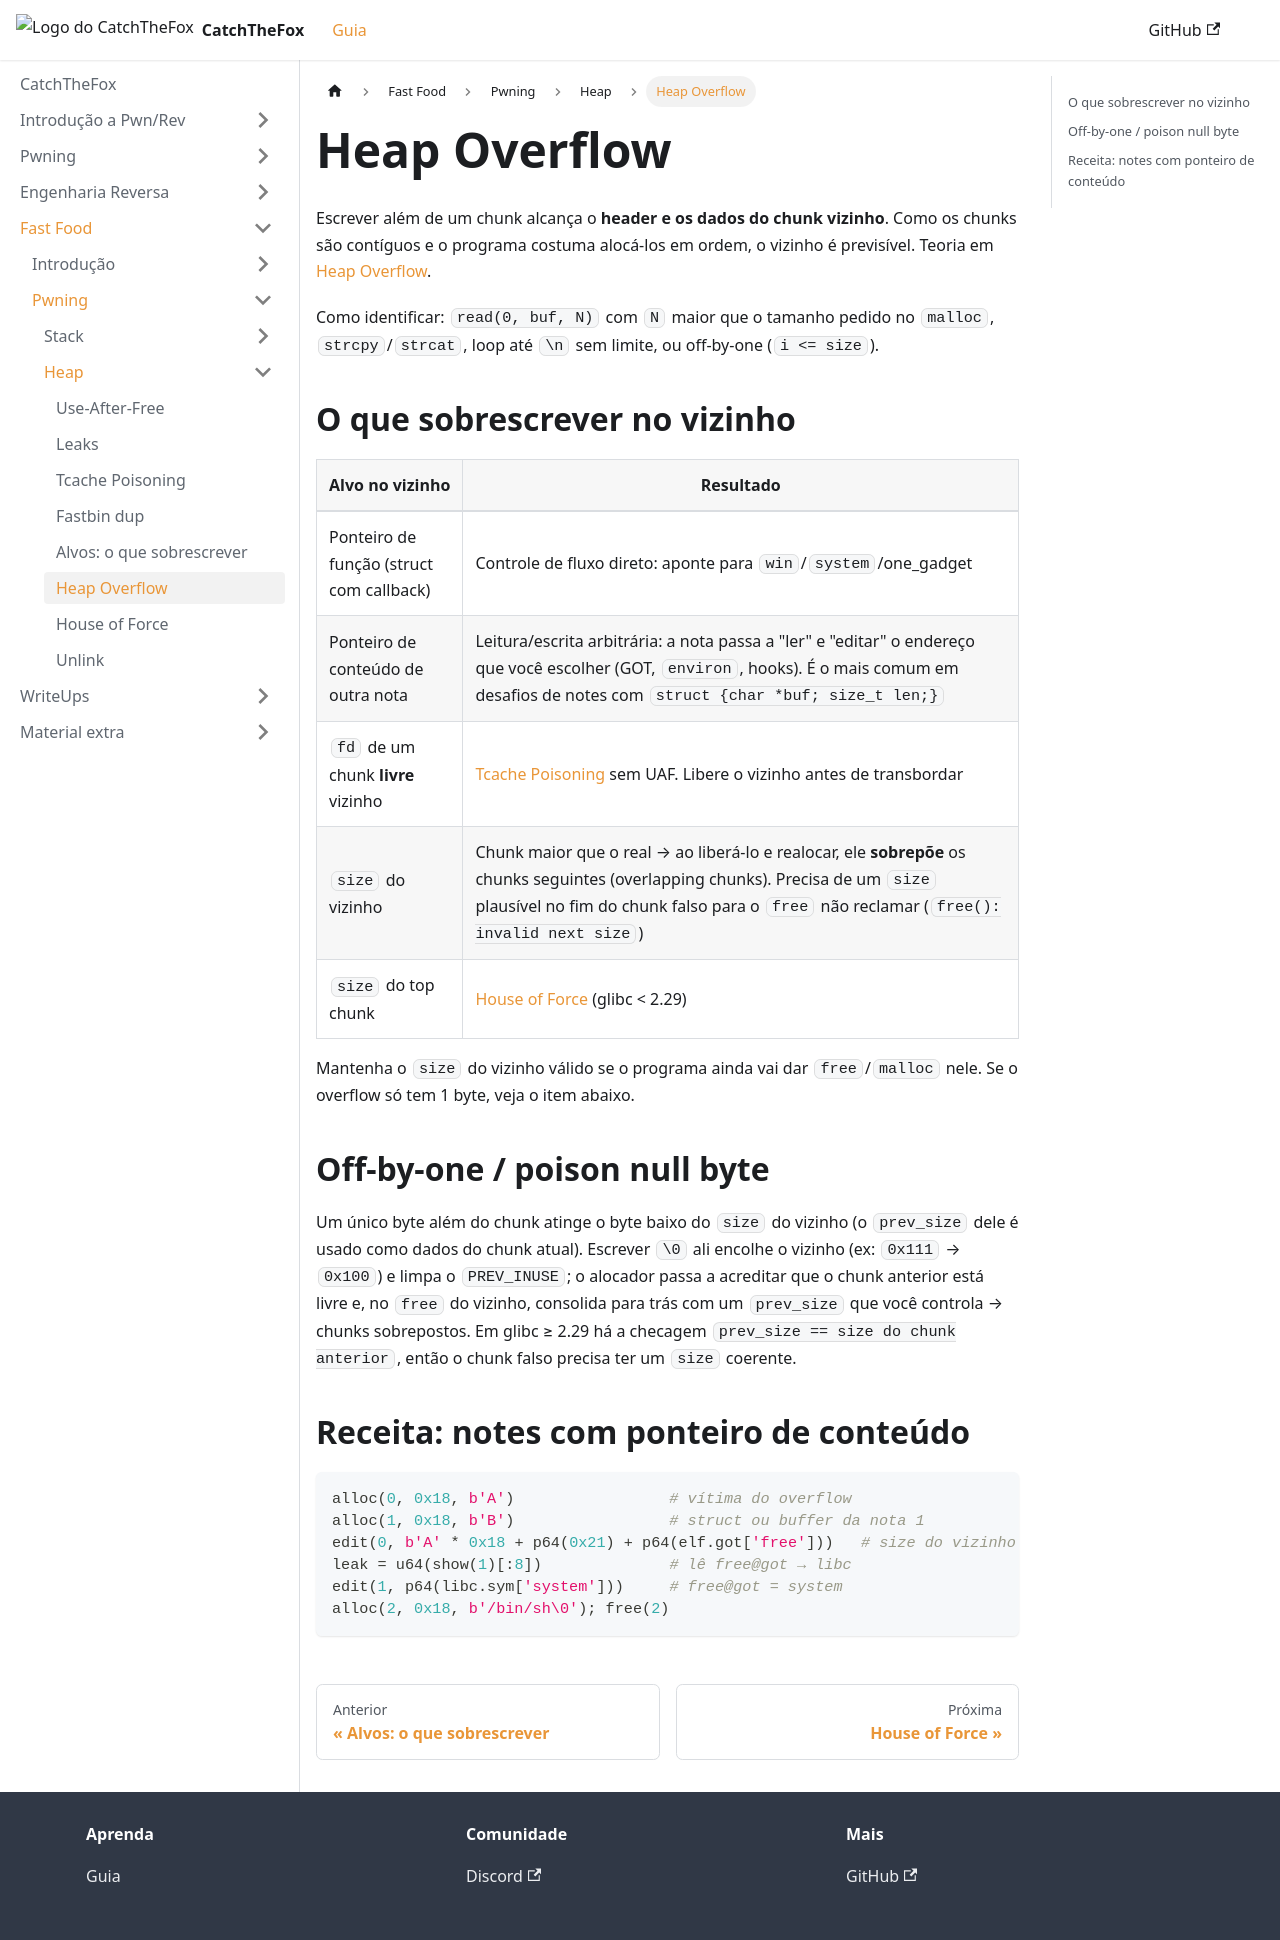

repository: AriiiAlves/CatchTheFox · page: fast-food/pwning/heap/heap-overflow/index.html · generator: docusaurus

---
title: "Heap Overflow"
sidebar_position: 6
---

Escrever além de um chunk alcança o **header e os dados do chunk vizinho**. Como os chunks são contíguos e o programa costuma alocá-los em ordem, o vizinho é previsível. Teoria em [Heap Overflow](../../../pwning/heap/heap-overflow.mdx).

Como identificar: `read(0, buf, N)` com `N` maior que o tamanho pedido no `malloc`, `strcpy`/`strcat`, loop até `\n` sem limite, ou off-by-one (`i <= size`).

## O que sobrescrever no vizinho

| Alvo no vizinho | Resultado |
|---|---|
| Ponteiro de função (struct com callback) | Controle de fluxo direto: aponte para `win`/`system`/one_gadget |
| Ponteiro de conteúdo de outra nota | Leitura/escrita arbitrária: a nota passa a "ler" e "editar" o endereço que você escolher (GOT, `environ`, hooks). É o mais comum em desafios de notes com `struct {char *buf; size_t len;}` |
| `fd` de um chunk **livre** vizinho | [Tcache Poisoning](./tcache-poisoning.md) sem UAF. Libere o vizinho antes de transbordar |
| `size` do vizinho | Chunk maior que o real → ao liberá-lo e realocar, ele **sobrepõe** os chunks seguintes (overlapping chunks). Precisa de um `size` plausível no fim do chunk falso para o `free` não reclamar (`free(): invalid next size`) |
| `size` do top chunk | [House of Force](./house-of-force.md) (glibc < 2.29) |

Mantenha o `size` do vizinho válido se o programa ainda vai dar `free`/`malloc` nele. Se o overflow só tem 1 byte, veja o item abaixo.

## Off-by-one / poison null byte

Um único byte além do chunk atinge o byte baixo do `size` do vizinho (o `prev_size` dele é usado como dados do chunk atual). Escrever `\0` ali encolhe o vizinho (ex: `0x111` → `0x100`) e limpa o `PREV_INUSE`; o alocador passa a acreditar que o chunk anterior está livre e, no `free` do vizinho, consolida para trás com um `prev_size` que você controla → chunks sobrepostos. Em glibc ≥ 2.29 há a checagem `prev_size == size do chunk anterior`, então o chunk falso precisa ter um `size` coerente.

## Receita: notes com ponteiro de conteúdo

```py
alloc(0, 0x18, b'A')                 # vítima do overflow
alloc(1, 0x18, b'B')                 # struct ou buffer da nota 1
edit(0, b'A' * 0x18 + p64(0x21) + p64(elf.got['free']))   # size do vizinho + ponteiro da nota 1
leak = u64(show(1)[:8])              # lê free@got → libc
edit(1, p64(libc.sym['system']))     # free@got = system
alloc(2, 0x18, b'/bin/sh\0'); free(2)
```
